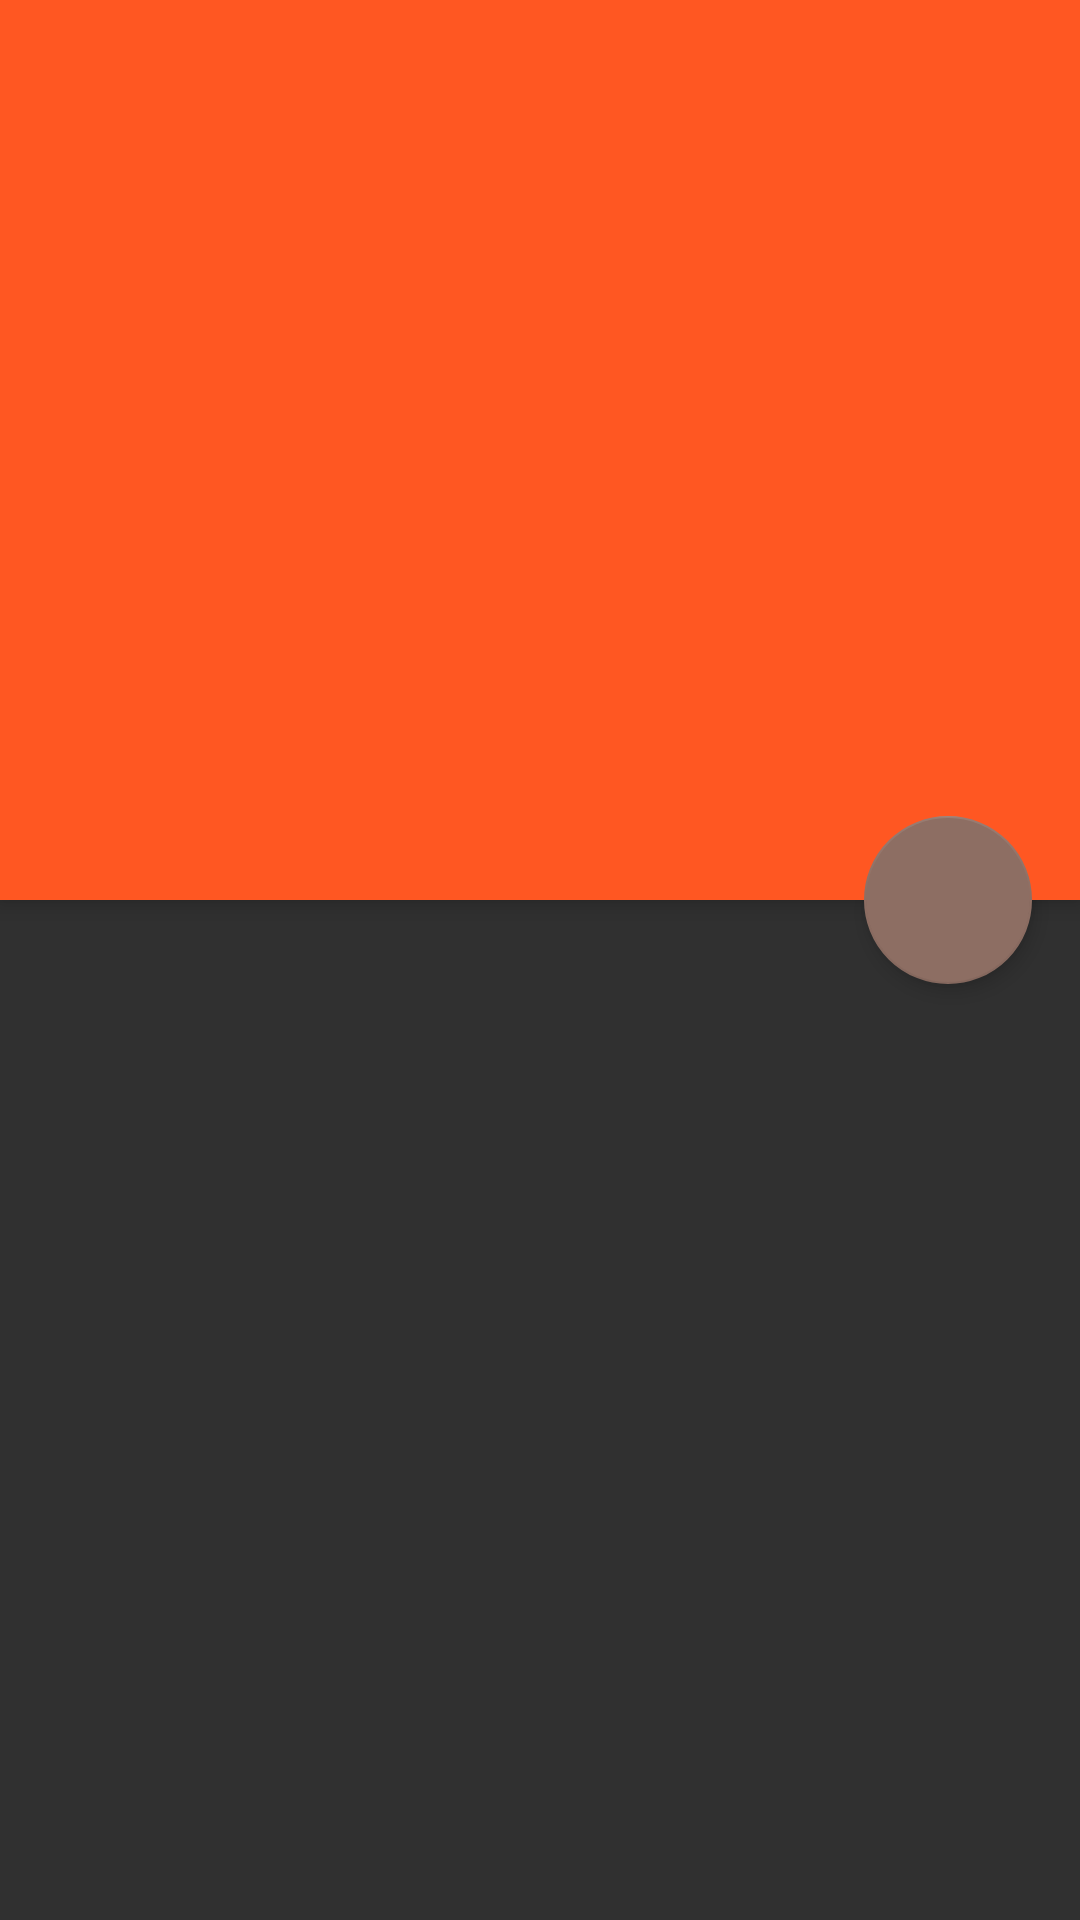

Here is an Android app screen rendered from its layout file. Give the layout XML and the strings, colors and styles it references.
<!-- AndroidManifest.xml: activity theme AppTheme.NoActionBar -->
<!-- res/layout/fragment_article_detail.xml -->
<android.support.design.widget.CoordinatorLayout xmlns:android="http://schemas.android.com/apk/res/android"
    xmlns:app="http://schemas.android.com/apk/res-auto"
    xmlns:tools="http://schemas.android.com/tools"
    android:layout_width="match_parent"
    android:layout_height="match_parent"

    android:theme="@style/AppTheme.NoActionBar"
    tools:ignore="MergeRootFrame">

    <android.support.design.widget.AppBarLayout
        android:id="@+id/app_bar"
        android:layout_width="match_parent"
        android:layout_height="@dimen/article_detail_app_bar_height">

        <android.support.design.widget.CollapsingToolbarLayout
            android:id="@+id/toolbar_layout"
            android:layout_width="match_parent"
            android:layout_height="match_parent"

            app:expandedTitleTextAppearance="@style/ExpandedTitleTextAppearance"
            app:layout_scrollFlags="scroll"
            app:toolbarId="@+id/toolbar">

            <FrameLayout
                android:layout_width="match_parent"
                android:layout_height="match_parent"
                >

                <ImageView
                    android:id="@+id/article_photo"
                    android:layout_width="match_parent"
                    android:layout_height="@dimen/article_detail_image_view_height"

                    android:scaleType="fitXY" />

                <View
                    android:layout_width="match_parent"
                    android:layout_height="match_parent"
                    android:background="@drawable/photo_background_protection" />

                <LinearLayout
                    android:id="@+id/meta_bar"
                    android:layout_width="match_parent"
                    android:layout_height="wrap_content"
                    android:layout_gravity="bottom"
                    android:elevation="@dimen/app_bar_elevation"
                    >
                    <TextView
                        android:id="@+id/article_subtitle"
                        android:layout_width="match_parent"
                        android:layout_height="wrap_content"
                        android:paddingLeft="32dp"
                        android:paddingBottom="10dp"
                        android:textSize="16sp"/>
                </LinearLayout>
            </FrameLayout>

            <android.support.v7.widget.Toolbar
                android:id="@+id/toolbar_title"
                android:layout_width="match_parent"
                android:layout_height="?attr/actionBarSize"
                app:layout_collapseMode="pin"

                >

            </android.support.v7.widget.Toolbar>

        </android.support.design.widget.CollapsingToolbarLayout>

    </android.support.design.widget.AppBarLayout>


    <android.support.v4.widget.NestedScrollView
        android:layout_width="match_parent"
        android:layout_height="match_parent"
        app:layout_behavior="@string/appbar_scrolling_view_behavior">

        <LinearLayout
            android:layout_width="match_parent"
            android:layout_height="wrap_content"
            android:orientation="vertical">

            

            <TextView
                android:id="@+id/article_body"
                style="?android:attr/textAppearanceMedium"
                android:layout_width="match_parent"
                android:layout_height="match_parent"
                android:layout_marginBottom="24dp"
                android:layout_marginLeft="16dp"
                android:layout_marginRight="16dp"
                android:layout_marginTop="24dp"
                android:autoLink="web"
                android:linksClickable="true"
                android:paddingTop="12dp"
                android:textSize="@dimen/article_detail_text_size"/>
        </LinearLayout>
    </android.support.v4.widget.NestedScrollView>
    <android.support.design.widget.FloatingActionButton
        android:id="@+id/share_fab"
        android:layout_width="wrap_content"
        android:layout_height="wrap_content"
        android:layout_margin="16dp"
        android:clickable="true"
        android:contentDescription="@string/action_share"
        android:src="@drawable/ic_share_black_24dp"
        app:elevation="@dimen/fab_elevation"
        app:layout_anchor="@id/app_bar"
        app:layout_anchorGravity="bottom|end" />

</android.support.design.widget.CoordinatorLayout>
<!-- resources referenced by this layout -->
<resources>
  <dimen name="app_bar_elevation">4dp</dimen>
  <dimen name="article_detail_app_bar_height">300dp</dimen>
  <dimen name="article_detail_image_view_height">240dp</dimen>
  <dimen name="article_detail_text_size">14sp</dimen>
  <dimen name="fab_elevation">4dp</dimen>
  <string name="action_share">Click to share</string>
  <style name="AppTheme.NoActionBar">
          <item name="android:statusBarColor">@android:color/transparent</item>
          <item name="android:windowDrawsSystemBarBackgrounds">true</item>
  
      </style>
  <style name="ExpandedTitleTextAppearance" parent="@android:style/TextAppearance.Large">
          <item name="android:textStyle">bold</item>
          <item name="android:textSize">@dimen/expanded_text_size</item>
      </style>
  <dimen name="expanded_text_size">20sp</dimen>
</resources>
